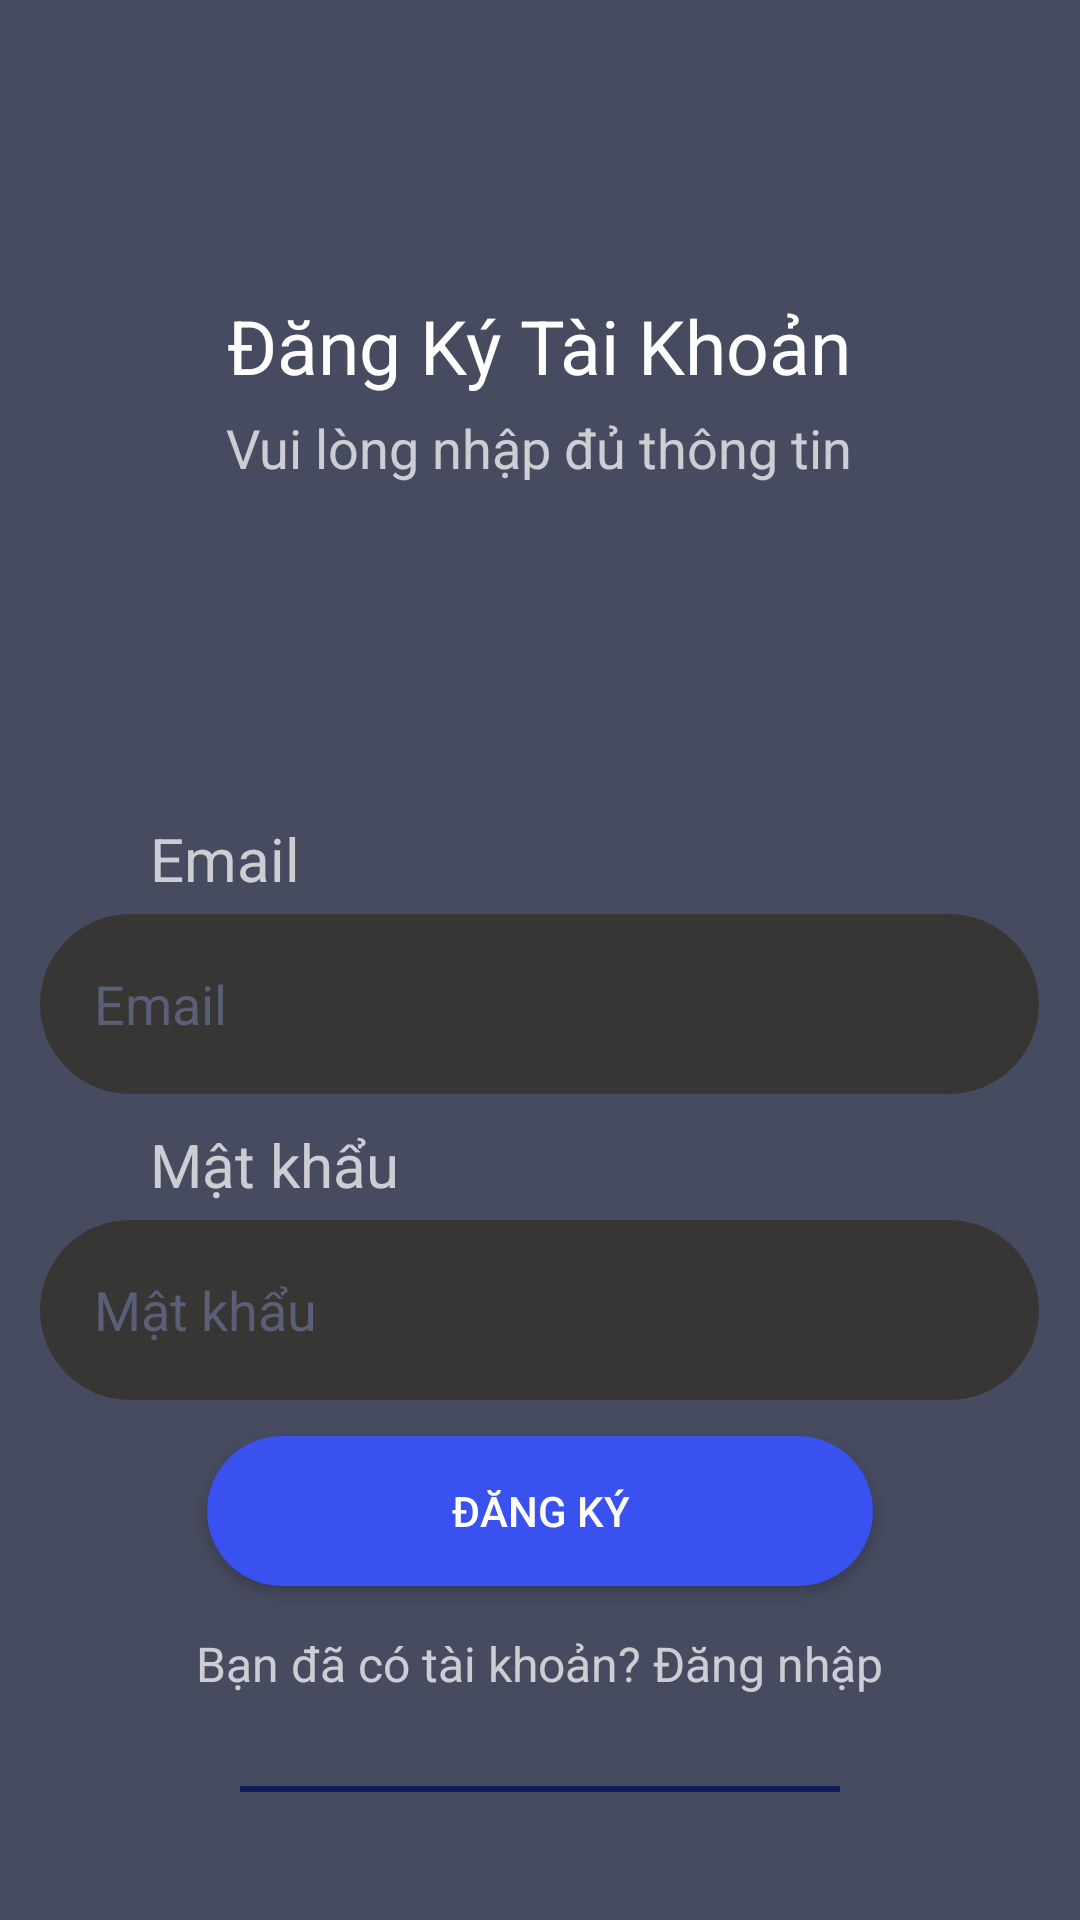

Produce the Android XML layout that renders to this screen, including the resource entries it uses.
<!-- AndroidManifest.xml: application theme film_theme -->
<!-- res/layout/activity_screen_register.xml -->
<?xml version="1.0" encoding="utf-8"?>
<LinearLayout xmlns:android="http://schemas.android.com/apk/res/android"
    xmlns:app="http://schemas.android.com/apk/res-auto"
    xmlns:tools="http://schemas.android.com/tools"
    android:id="@+id/main"
    android:layout_width="match_parent"
    android:orientation="vertical"
    android:background="@color/general_background_color"
    android:layout_height="match_parent"
    tools:context=".Screen.ScreenRegister">
    <LinearLayout
        android:layout_width="match_parent"
        android:layout_height="200dp"
        android:layout_marginTop="20dp"
        android:gravity="center"
        android:orientation="vertical"
        >
        <TextView
            android:layout_width="wrap_content"
            android:layout_height="wrap_content"
            android:text="Đăng Ký Tài Khoản"
            android:textColor="@color/white"
            android:layout_marginTop="20dp"
            android:textSize="25sp"
            >
        </TextView>
        <TextView
            android:layout_width="wrap_content"
            android:layout_height="wrap_content"
            android:text="@string/string_input_info"
            android:textColor="#BAFFFFFF"
            android:layout_marginTop="5dp"
            android:textSize="18sp"
            >
        </TextView>

    </LinearLayout>


    <LinearLayout
        android:layout_width="match_parent"
        android:layout_height="0dp"
        android:layout_weight="1"
        android:orientation="vertical"
        android:gravity="center"
        >
        <TextView
            android:layout_width="wrap_content"
            android:layout_height="wrap_content"
            android:layout_marginTop="10dp"
            android:layout_gravity="start"
            android:layout_marginStart="50dp"
            android:text="Email"
            android:textSize="20sp"
            android:textColor="#BAFFFFFF"
            tools:ignore="HardcodedText">
        </TextView>
        <EditText
            android:id="@+id/edtInputEmail"
            android:layout_width="333dp"
            android:layout_height="60dp"
            android:padding="18dp"
            android:textCursorDrawable="@drawable/background_cursor"
            android:textColor="#5A5F76"
            android:textColorHint="#5A5F76"
            android:layout_marginTop="5dp"
            android:hint="Email"
            android:background="@drawable/background_edit_text"
            tools:ignore="RtlSymmetry" />
        <TextView
            android:layout_width="wrap_content"
            android:layout_height="wrap_content"
            android:layout_marginTop="10dp"
            android:layout_gravity="start"
            android:layout_marginStart="50dp"
            android:text="Mật khẩu"
            android:textSize="20sp"
            android:textColor="#BAFFFFFF"

            tools:ignore="HardcodedText">
        </TextView>
        <EditText
         android:id="@+id/edtInputPassword"
            android:layout_width="333dp"
            android:layout_height="60dp"
            android:padding="18dp"
            android:layout_marginTop="5dp"
            android:textCursorDrawable="@drawable/background_cursor"
            android:textColorHint="#5A5F76"
            android:hint="Mật khẩu"
            android:inputType="textPassword"
            android:textColor="#5A5F76"
            android:background="@drawable/background_edit_text"
            />
        <androidx.appcompat.widget.AppCompatButton
            android:id="@+id/btnRegister"
            android:layout_width="222dp"
            android:layout_height="50dp"
            android:text="Đăng Ký"
            android:background="@drawable/background_button"
            android:textColor="@color/white"
            android:layout_marginTop="12dp"
            >
        </androidx.appcompat.widget.AppCompatButton>
        <LinearLayout

            android:layout_width="wrap_content"
            android:layout_height="wrap_content"
            android:layout_marginTop="15dp"
            android:orientation="horizontal"
            >
            <TextView
                android:layout_width="wrap_content"
                android:layout_height="wrap_content"
                android:text="Bạn đã có tài khoản?"
                android:textSize="16sp"
                android:textColor="#BAFFFFFF"

                >
            </TextView>
            <TextView
                android:id="@+id/txtScreenLogIn"

                android:layout_width="wrap_content"
                android:layout_height="wrap_content"
                android:text="Đăng nhập"
                android:layout_marginStart="4dp"
                android:textSize="16sp"
                android:textColor="#BAFFFFFF"

                >
            </TextView>

        </LinearLayout>
        <LinearLayout
            android:layout_width="200dp"
            android:layout_height="2dp"
            android:layout_marginTop="30dp"
            android:background="@color/color_cursor"
            >

        </LinearLayout>

    </LinearLayout>
</LinearLayout>
<!-- resources referenced by this layout -->
<resources>
  <color name="color_cursor">#101C5B</color>
  <color name="general_background_color">#474B5F</color>
  <color name="white">#FFFFFFFF</color>
  <!-- drawable background_button (drawable) -->
  <?xml version="1.0" encoding="utf-8"?>
  <shape xmlns:android="http://schemas.android.com/apk/res/android" android:shape="rectangle">
      <solid
          android:color="#3951EF"
          />
     <corners
         android:radius="50dp"
         />
  </shape>
  <!-- drawable background_cursor (drawable) -->
  <shape xmlns:android="http://schemas.android.com/apk/res/android">
      <size android:width="2dp" /> 
      <solid android:color="@color/color_cursor"/> 
  </shape>
  <!-- drawable background_edit_text (drawable) -->
  <?xml version="1.0" encoding="utf-8"?>
  <shape xmlns:android="http://schemas.android.com/apk/res/android" android:shape="rectangle">
      <solid
          android:color="#383535"
          />
      <corners
          android:radius="50dp"
          />
  
  </shape>
  <string name="string_input_info">Vui lòng nhập đủ thông tin</string>
  <style name="film_theme" parent="Theme.AppCompat.DayNight.NoActionBar">
          <item name="colorPrimaryDark">@color/black</item>
      </style>
  <color name="black">#FF000000</color>
</resources>
